2-way image classification set "cache_384" from GitHub (jaimulhaque/Pneumonia-MultiModel-XAI); label vocabulary: normal, pneumonia.

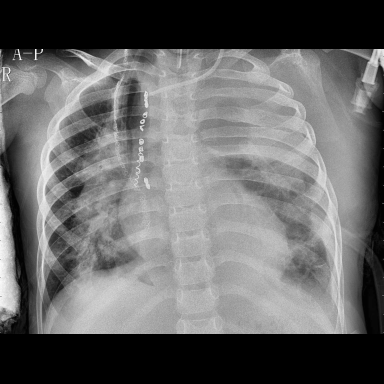
Label: pneumonia

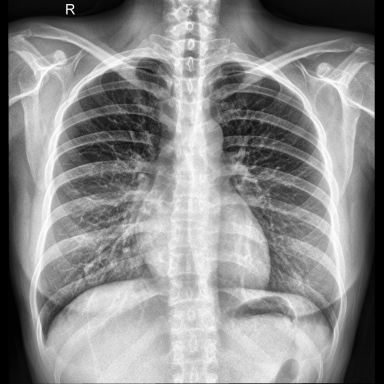
Label: normal

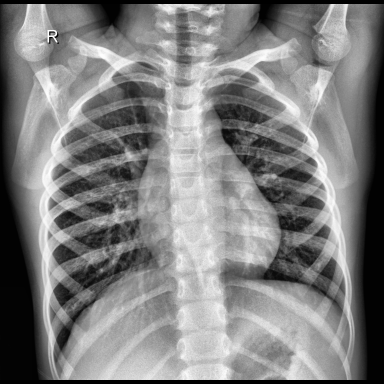
Label: normal

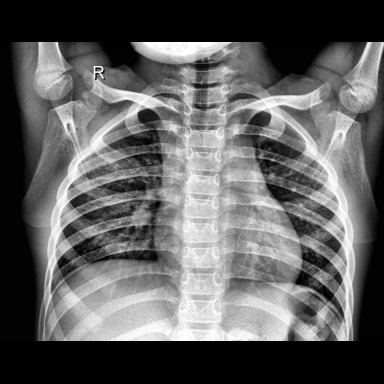
Label: normal

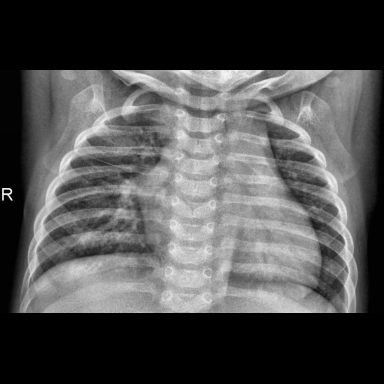
Label: pneumonia

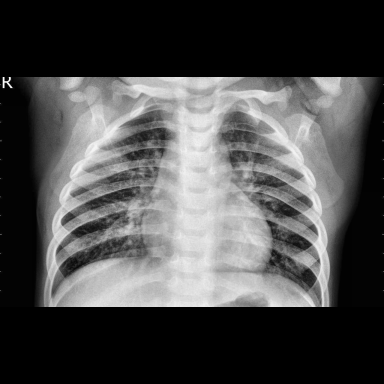
Label: pneumonia
